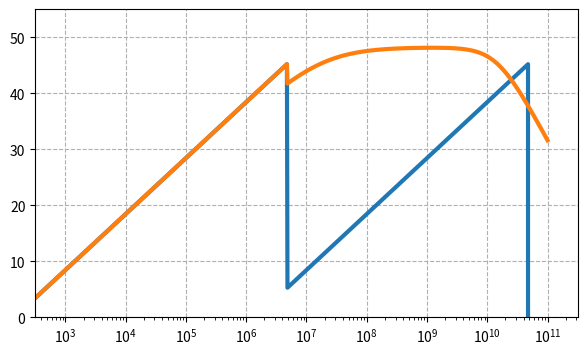

Reproduce this figure in Python. (Note: this script raises an exception after producing the figure.)
from math import exp, log, sqrt
import numpy as np
import matplotlib.pyplot as plt


# """SPAD constants"""
# T = .001    # exposure time (s) [arbitrary]
# q = .4  # quantum efficiency [experimental, Sup 7]
# tau = 149.7e-9  # dead time (s)
# dark_count = 100  # dark count rate (photons/s) [experimental, Sup 7]
# p_ap = .01  # after-pulsing probability [exp, Sup 7]
#
# "CCD constants"
# T_short = 0.0001
# T_long = 0.001
# fwc = 33400  # full well capacity (electrons) [Sup 7]
# q_cmos = .9  # quantum efficiency [Sup 7]
# sigma_r = 5  # read noise power (electrons) [Sup 7]


"""SPAD constants"""
T = .01    # exposure time (s) [arbitrary]
q = .4  # quantum efficiency [experimental, Sup 7]
tau = 150e-9  # dead time (s)
dark_count = 0  # dark count rate (photons/s) [experimental, Sup 7]
p_ap = 0  # after-pulsing probability [exp, Sup 7]

"CCD constants - naive"
T_short = 0.000001
T_long = 0.01
fwc = 33400  # full well capacity (electrons) [Sup 7]
q_cmos = .7  # quantum efficiency [Sup 7]
sigma_r = 0  # read noise power (electrons) [Sup 7]



def spad_snr(flux):
    B_ap = p_ap * q * flux * (1 + flux * tau) * exp(-1 * q * flux * tau)
    V_shot = (flux * (1 + q * flux * tau)) / (q * T)
    V_quanti = ((1 + q * flux * tau)**4) / (12 * q**2 * T**2)
    RMSE = sqrt((dark_count + B_ap)**2 + V_shot + V_quanti)
    SNR = 20 * log((flux / RMSE), 10)
    return SNR


def ccd_snr(flux, T_ccd):
    if flux < (fwc / (q_cmos * T_ccd)):
        SNR = 10 * log((q_cmos ** 2 * flux ** 2 * T_ccd ** 2) / (q_cmos * flux * T_ccd + sigma_r ** 2), 10)
    else:
        SNR = -1000000
    return SNR


def disp_spad():
    x = np.logspace(2, 11, 100)
    y = np.zeros(x.shape)
    for i in range(len(y)):
        y[i] = spad_snr(x[i])
    plt.plot(x, y, label="SPAD, T={} s".format(T))


def disp_ccd():
    x = np.logspace(2, 11, 100)
    y = np.zeros(x.shape)
    for i in range(len(y)):
        y[i] = ccd_snr(x[i], T)
    plt.plot(x, y, "orange", label="CCD, T={} s".format(T))


def dual_ccd():
    x = np.logspace(2, 11, 1000)
    y = np.zeros(x.shape)
    for i in range(len(y)):
        y1 = ccd_snr(x[i], T_long)
        y2 = ccd_snr(x[i], T_short)
        y[i] = max(y1, y2)
    plt.plot(x, y, linewidth=3, label="Dual CCDs, T = {}s & {} s".format(T_long, T_short))


def ccd_n_spad():
    x = np.logspace(2, 11, 1000)
    y= np.zeros(x.shape)
    for i in range(len(x)):
        y1 = ccd_snr(x[i], T_long)
        y2 = spad_snr(x[i])
        y[i] = max(y1, y2)
    plt.plot(x, y, linewidth=3, label="CCD + SPAD Hybrid, both T={} s".format(T_long))


def main():
    # disp_spad()
    # disp_ccd()
    fig = plt.figure(figsize=(7, 4))
    dual_ccd()
    ccd_n_spad()
    plt.xscale("log")
    plt.ylim(top=55, bottom=0)
    plt.xlim([10 ** 2.5, 10 ** 11.5])
    plt.grid(linestyle="--")
    # plt.title("Theoretical SNR vs Incident Flux")
    # plt.ylabel("theoretical SNR (dB)")
    # plt.xlabel("incident photon flux")
    # plt.legend(loc="upper left")
    # plt.show()

    out_path = "../paper/asset/snr_curve_short.svg"
    plt.savefig(out_path, format="svg")


if __name__ == "__main__":
    main()




# def spad_snr_0(flux):
#     a = ((dark_count / flux) + q * (1 + flux * tau) * p_ap * exp(-q * flux * tau))**2
#     b = (1 + q * flux * tau) / (q * flux * T)
#     c = ((1 + q * flux * tau)**4) / (12 * q**2 * flux**2 * T**2)
#     snr = -10 * log((a + b + c), 10)
#     return snr
